Run: headless pygame with SDL's dummy video driver; simulated clock (each Clock.tick advances the game by its frame time, no real sleeping); random seed 0; keys injected as events and as key.get_pressed() state; no mouse input.
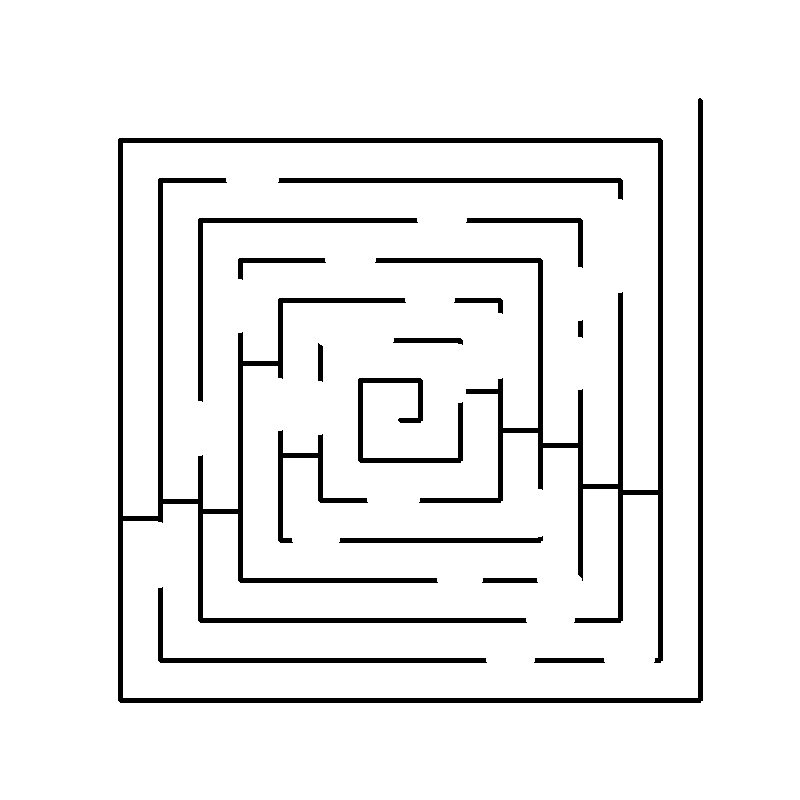
Frame 1 of 4 · flips 1–60 · no input
Frame 2 of 4 · flips 61–180 · tapped SPACE, RETURN · held RIGHT (→), D · screen unchanged from frame 1, image omitted
Frame 3 of 4 · flips 181–300 · held DOWN (↓), S · screen unchanged from frame 2, image omitted
Frame 4 of 4 · flips 301–420 · held LEFT (←), A, UP (↑), W · screen unchanged from frame 3, image omitted

The pygame program that drew these frames:

import pygame
from random import randint

width, height = 800, 800
fps = 60

pygame.init()
screen = pygame.display.set_mode((width, height))
clock = pygame.time.Clock()
running = True

background_color=(255,255,255)


door_size = 40
maze_dist = 20

count = 0

# generate maze
lines = []
doors = []
distance = 600 # distance for line to go
x,y = 700,100 # current position
d=2 # directions, N=0 E=1 S=2 W=3
dx = (0,1,0,-1)
dy = (-1,0,1,0)
count=0
while distance > 0:
    nx,ny = x+distance*dx[d],y+distance*dy[d]
    lines.append(((x,y),(nx,ny)))
    if count > 4:
        if distance > door_size * 2.5:
            door_amount = randint(1,2)
            max_door_distance = distance//door_amount
            min_door_distance = 0
            for _ in range(door_amount):
                cur_door_size = door_size + randint(-5,5)
                door_pos = randint(min_door_distance,max_door_distance-cur_door_size)
                doorxA,dooryA = x+door_pos*dx[d],y+door_pos*dy[d]
                doorxB,dooryB = doorxA+cur_door_size*dx[d],dooryA+cur_door_size*dy[d]
                doors.append(((doorxA,dooryA),(doorxB,dooryB)))
        if distance > maze_dist * 4:
            if d == 0 or d == 2:
                bx,by = x, randint(min(y,ny)+door_size,max(y,ny)-door_size)
                nbx = bx + maze_dist*dy[d]*2
                lines.append(((bx,by),(nbx,by)))
    distance-=maze_dist
    d=(d+1)%4
    x,y=nx,ny
    count+=1



while running:
    # clear previous frame
    screen.fill(background_color)
    
    # handle events
    for event in pygame.event.get():
        if event.type == pygame.QUIT:
            running = False

    # Draw maze
    for line in lines:
        pygame.draw.line(screen,(0,0,0),(line[0][0],line[0][1]),(line[1][0],line[1][1]),width=5)
        pygame.draw.circle(screen,(0,0,0),(line[0][0],line[0][1]),2.5)
        pygame.draw.circle(screen,(0,0,0),(line[1][0],line[1][1]),2.5)
    for door in doors:
        pygame.draw.line(screen,background_color,(door[0][0],door[0][1]),(door[1][0],door[1][1]),width=10)
        pygame.draw.circle(screen,background_color,(door[0][0],door[0][1]),5)
        pygame.draw.circle(screen,background_color,(door[1][0],door[1][1]),5)
    

    pygame.display.flip()

    clock.tick(fps)  # limit fps
